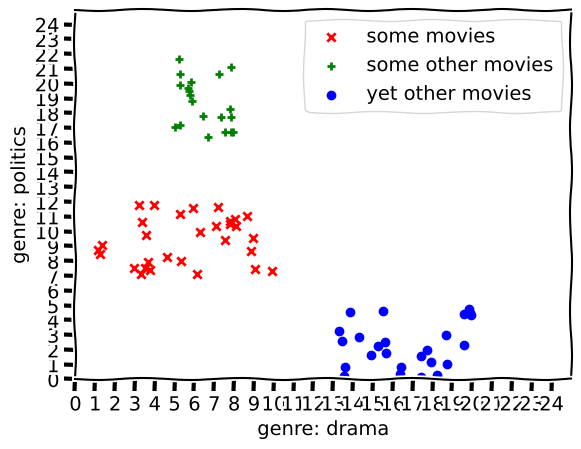
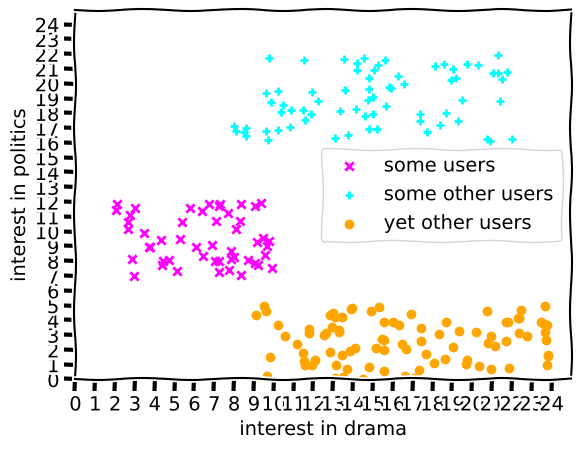

The script that saved these images, in order:
from __future__ import division
import numpy as np
import pandas as pd
import matplotlib.pyplot as plt


#2.5 * x1 - x2 = 0
#x2 = 2.5 * x1

'''
def score(x): return 2.5*x

x1s_neg = [0.5,1,1.2,1,1.7,2]
x2s_neg = [4.1,6,3.9,5,6.2,6.4]

x1s_pos = [2,3,3,4,2.5,2]
x2s_pos = [1,2,6,5.5,4.5,3.5]

x = np.arange(0,8,0.01)
y = map(score,x)

plt.figure()
plt.xkcd()
plt.scatter(x1s_neg, x2s_neg, color='red', marker='x', label='negative tweets')
plt.scatter(x1s_pos, x2s_pos, color='green', marker='+', label='positive tweets')
plt.plot(x,y)

plt.legend(loc='upper right')
plt.xlabel('awesome')
plt.ylabel('disappointed')
plt.xlim(0,7)
plt.xticks(np.arange(7))
plt.ylim(0,7)
plt.yticks(np.arange(7))
plt.show()

'''

x1 = np.random.uniform(0,10,30)
y1 = np.random.uniform(7,12,30)

x2 = np.random.uniform(5,8,20)
y2 = np.random.uniform(16,22,20)

x3 = np.random.uniform(13,20,25)
y3 = np.random.uniform(0,5,25)

plt.figure()
plt.xkcd()
plt.scatter(x1, y1, color='red', marker='x', label='some movies')
plt.scatter(x2, y2, color='green', marker='+', label='some other movies')
plt.scatter(x3, y3, color='blue', marker='o', label='yet other movies')

plt.legend(loc='upper right')
plt.xlabel('genre: drama')
plt.ylabel('genre: politics')
plt.xlim(0,25)
plt.xticks(np.arange(25))
plt.ylim(0,25)
plt.yticks(np.arange(25))
plt.show()


x1 = np.random.uniform(2,10,50)
y1 = np.random.uniform(7,12,50)

x2 = np.random.uniform(8,22,70)
y2 = np.random.uniform(16,22,70)

x3 = np.random.uniform(9,24,90)
y3 = np.random.uniform(0,5,90)

plt.figure()
plt.xkcd()
plt.scatter(x1, y1, color='magenta', marker='x', label='some users')
plt.scatter(x2, y2, color='cyan', marker='+', label='some other users')
plt.scatter(x3, y3, color='orange', marker='o', label='yet other users')

plt.legend(loc='center right')
plt.xlabel('interest in drama')
plt.ylabel('interest in politics')
plt.xlim(0,25)
plt.xticks(np.arange(25))
plt.ylim(0,25)
plt.yticks(np.arange(25))
plt.show()






